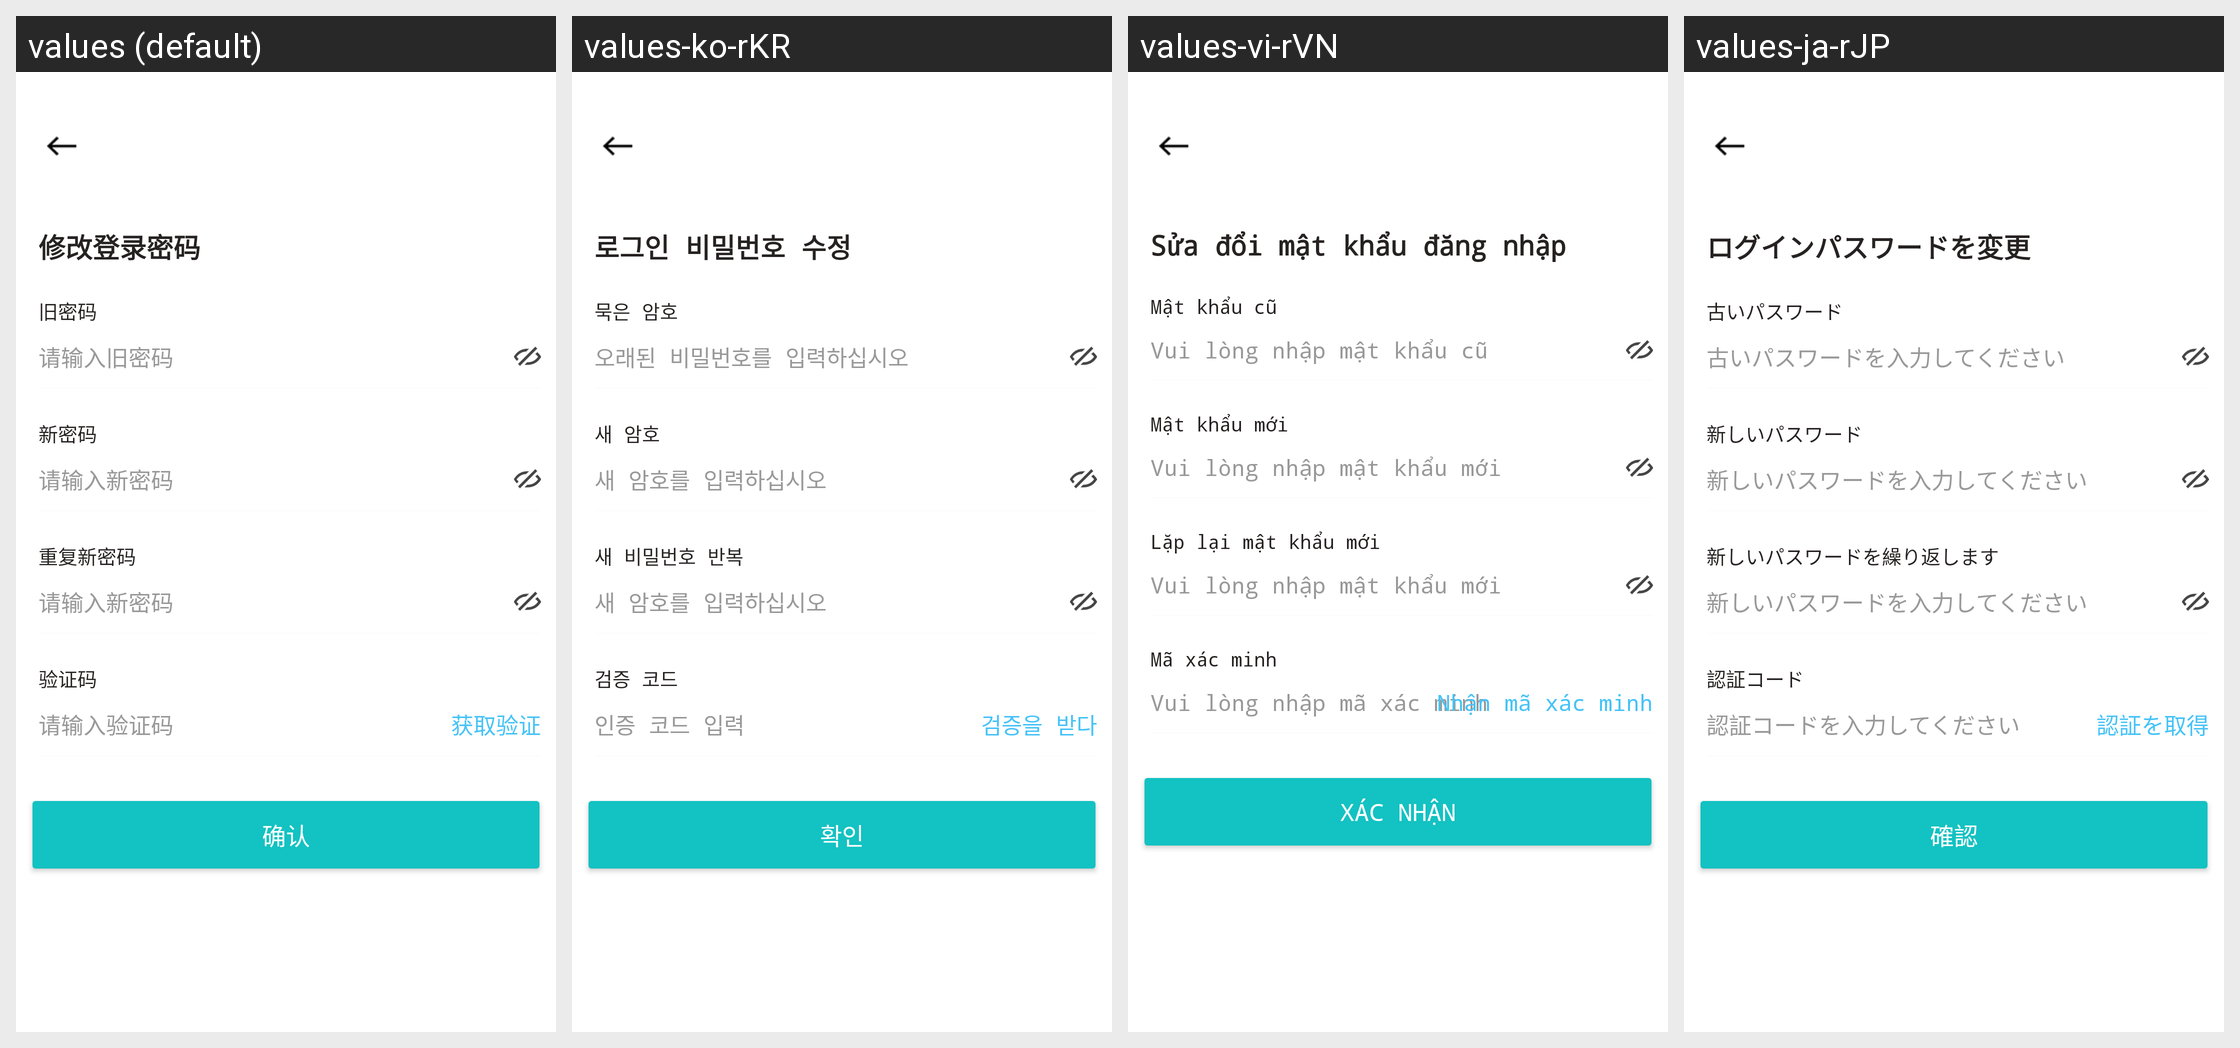

Here is an Android app screen in its default locale and in the app's own translations. Write out the translated-string differences for the strings that appear on this screen.
Android screen res/layout/activity_revise_login_password.xml rendered under 4 locales, left to right: values (default), values-ko-rKR, values-vi-rVN, values-ja-rJP. Device: Nexus 5 (rendered at 1080×1920; each locale shown at half size, 540×960, under a caption strip naming it); theme AppTheme.ToolBar.
Other locales in the repository, not shown: values-en-rUS.
Strings drawn on this screen, with the default value and each locale's value (text and hints the layout hard-codes, and strings that could not be matched under every locale, appear in the picture but are not listed):

change_login_password
  values: 修改登录密码
  values-ko-rKR: 로그인 비밀번호 수정
  values-vi-rVN: Sửa đổi mật khẩu đăng nhập
  values-ja-rJP: ログインパスワードを変更

old_password
  values: 旧密码
  values-ko-rKR: 묵은 암호
  values-vi-rVN: Mật khẩu cũ
  values-ja-rJP: 古いパスワード

input_old_password
  values: 请输入旧密码
  values-ko-rKR: 오래된 비밀번호를 입력하십시오
  values-vi-rVN: Vui lòng nhập mật khẩu cũ
  values-ja-rJP: 古いパスワードを入力してください

new_password
  values: 新密码
  values-ko-rKR: 새 암호
  values-vi-rVN: Mật khẩu mới
  values-ja-rJP: 新しいパスワード

input_new_password
  values: 请输入新密码
  values-ko-rKR: 새 암호를 입력하십시오
  values-vi-rVN: Vui lòng nhập mật khẩu mới
  values-ja-rJP: 新しいパスワードを入力してください

repeat_new_password
  values: 重复新密码
  values-ko-rKR: 새 비밀번호 반복
  values-vi-rVN: Lặp lại mật khẩu mới
  values-ja-rJP: 新しいパスワードを繰り返します

certify_code
  values: 验证码
  values-ko-rKR: 검증 코드
  values-vi-rVN: Mã xác minh
  values-ja-rJP: 認証コード

input_certify_code
  values: 请输入验证码
  values-ko-rKR: 인증 코드 입력
  values-vi-rVN: Vui lòng nhập mã xác minh
  values-ja-rJP: 認証コードを入力してください

get_code
  values: 获取验证
  values-ko-rKR: 검증을 받다
  values-vi-rVN: Nhận mã xác minh
  values-ja-rJP: 認証を取得

sure
  values: 确认
  values-ko-rKR: 확인
  values-vi-rVN: Xác nhận
  values-ja-rJP: 確認
